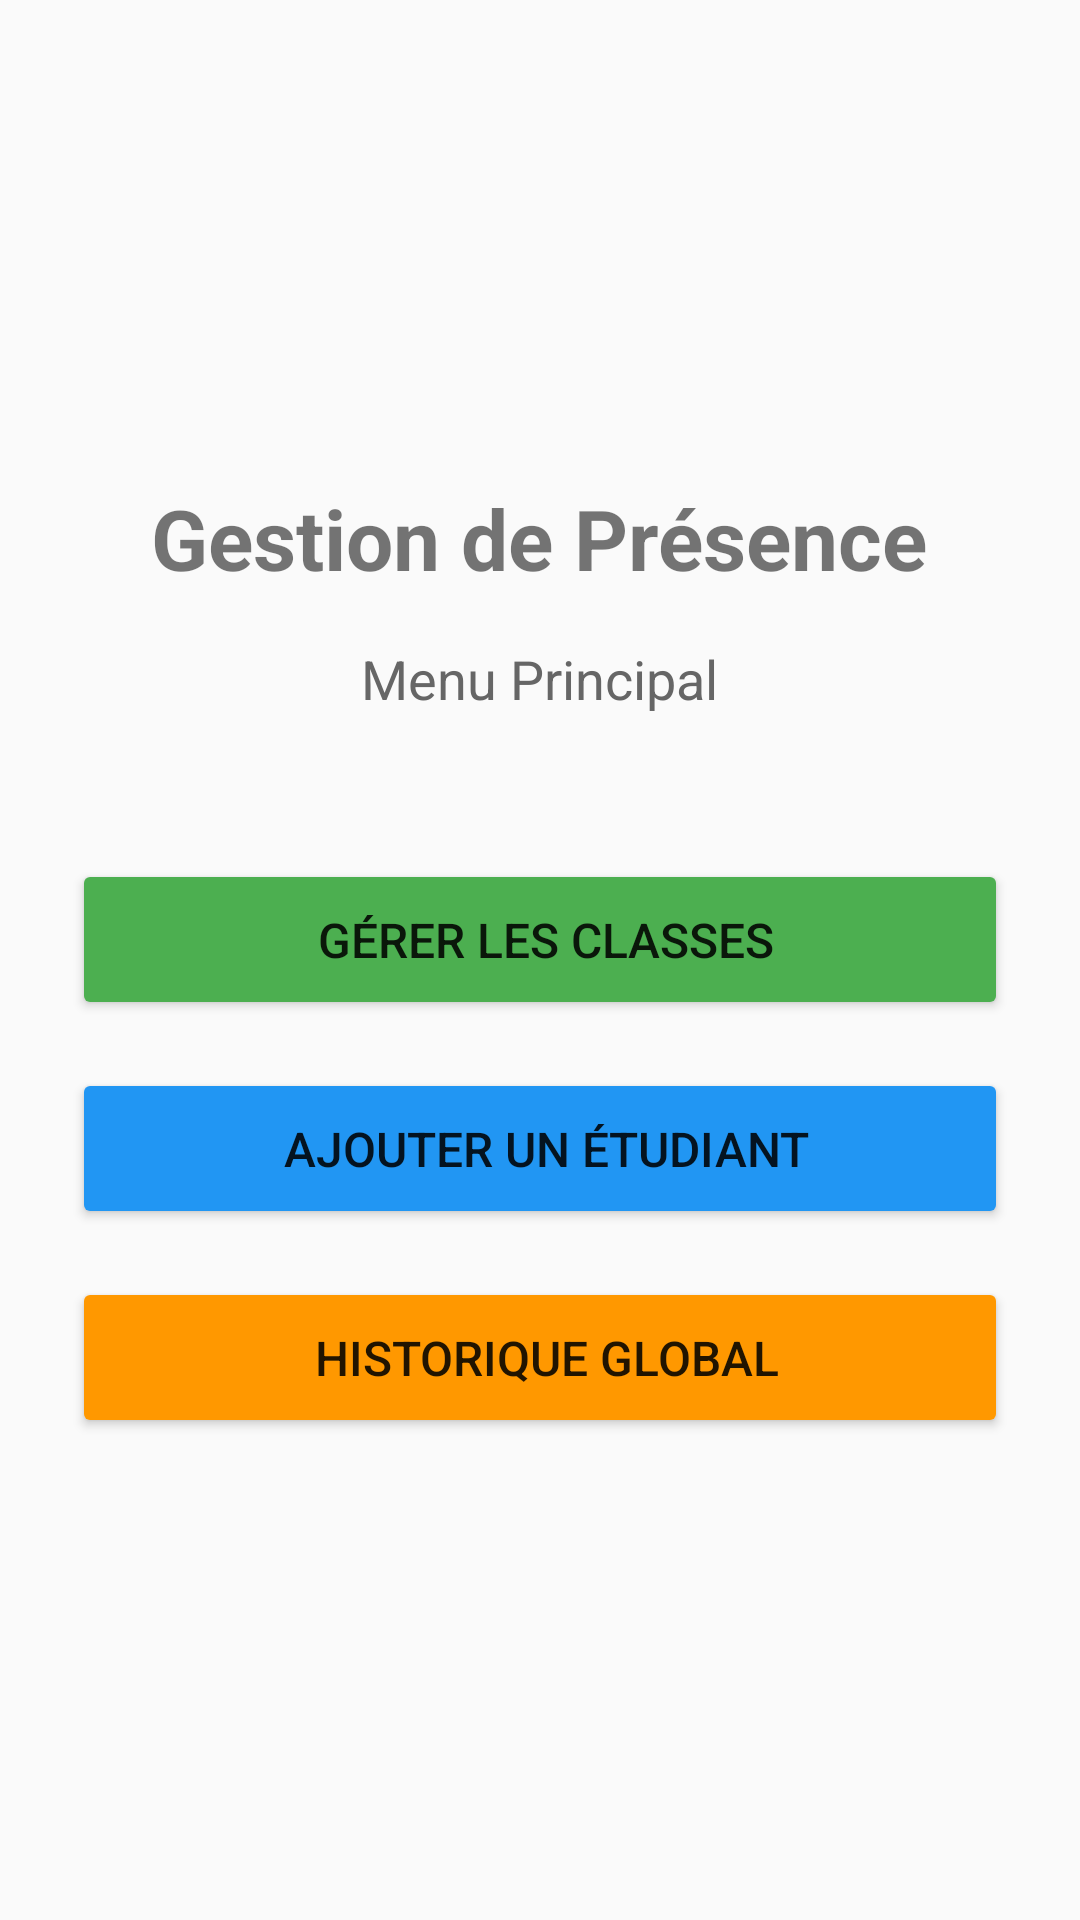

Write the Android layout XML for this screen, with the resource values it uses.
<!-- AndroidManifest.xml: application theme Theme.AppCompat.Light.DarkActionBar -->
<!-- res/layout/activity_main_menu.xml -->
<LinearLayout xmlns:android="http://schemas.android.com/apk/res/android"
    android:orientation="vertical"
    android:padding="24dp"
    android:layout_width="match_parent"
    android:layout_height="match_parent"
    android:gravity="center">

    <TextView
        android:text="Gestion de Présence"
        android:textSize="28sp"
        android:textStyle="bold"
        android:layout_width="wrap_content"
        android:layout_height="wrap_content"
        android:layout_marginBottom="16dp" />

    <TextView
        android:text="Menu Principal"
        android:textSize="18sp"
        android:textColor="#666666"
        android:layout_width="wrap_content"
        android:layout_height="wrap_content"
        android:layout_marginBottom="48dp" />

    <Button
        android:id="@+id/btnManageClasses"
        android:text=" Gérer les Classes"
        android:textSize="16sp"
        android:layout_width="match_parent"
        android:layout_height="wrap_content"
        android:padding="16dp"
        android:backgroundTint="#4CAF50" />

    <Button
        android:id="@+id/btnAddStudent"
        android:text=" Ajouter un Étudiant"
        android:textSize="16sp"
        android:layout_width="match_parent"
        android:layout_height="wrap_content"
        android:padding="16dp"
        android:layout_marginTop="16dp"
        android:backgroundTint="#2196F3" />

    <Button
        android:id="@+id/btnViewAllHistory"
        android:text=" Historique Global"
        android:textSize="16sp"
        android:layout_width="match_parent"
        android:layout_height="wrap_content"
        android:padding="16dp"
        android:layout_marginTop="16dp"
        android:backgroundTint="#FF9800" />
</LinearLayout>
<!-- resources referenced by this layout -->
<resources>

</resources>
